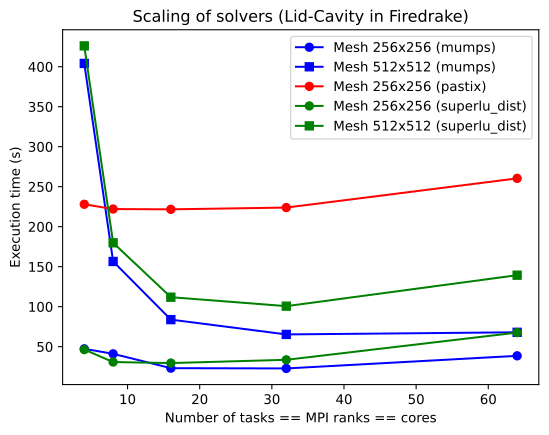

Values plotted in this chart, from the file beside it:
mesh, solver, ntasks, ntasks_per_node, threads, runtime
256, mumps, 16, 4, 1, 23.16
512, mumps, 16, 4, 1, 83.82
256, superlu_dist, 16, 4, 1, 29.51
512, superlu_dist, 16, 4, 1, 111.9
256, pastix, 16, 4, 1, 221.7
256, mumps, 32, 4, 1, 22.8
512, mumps, 32, 4, 1, 65.33
256, superlu_dist, 32, 4, 1, 33.6
512, superlu_dist, 32, 4, 1, 100.7
256, pastix, 32, 4, 1, 223.9
256, mumps, 4, 4, 1, 47.32
512, mumps, 4, 4, 1, 404.1
256, superlu_dist, 4, 4, 1, 46.35
512, superlu_dist, 4, 4, 1, 426
256, pastix, 4, 4, 1, 228
256, mumps, 64, 4, 1, 38.58
512, mumps, 64, 4, 1, 67.99
256, superlu_dist, 64, 4, 1, 67.66
512, superlu_dist, 64, 4, 1, 139.4
256, pastix, 64, 4, 1, 260.4
256, mumps, 8, 4, 1, 41.06
512, mumps, 8, 4, 1, 156.5
256, superlu_dist, 8, 4, 1, 30.81
512, superlu_dist, 8, 4, 1, 179.9
256, pastix, 8, 4, 1, 222.1
